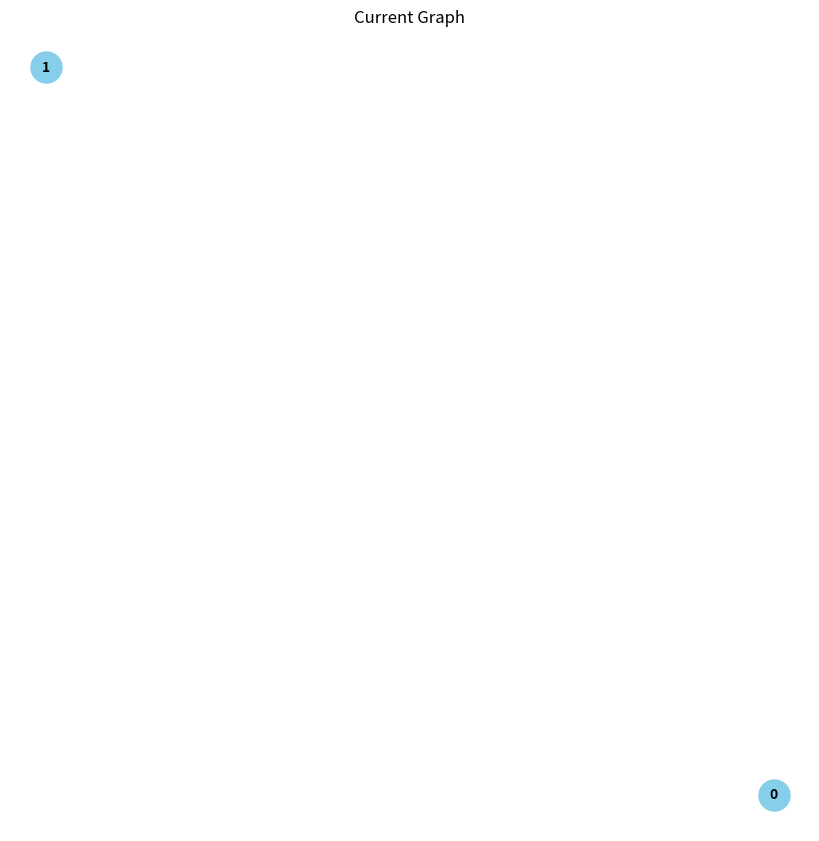
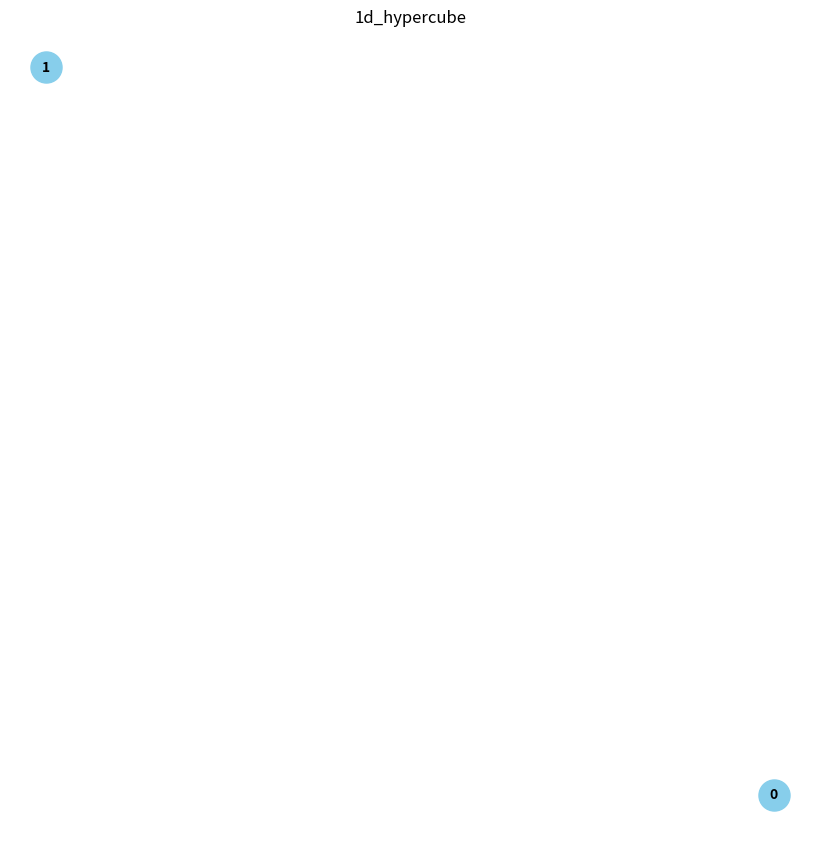
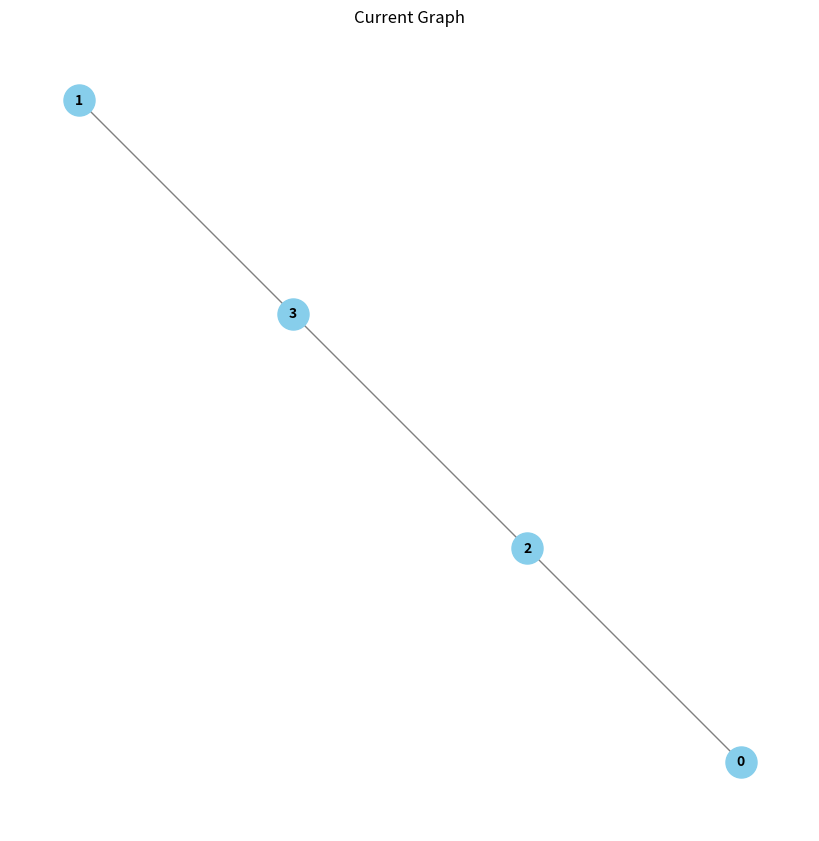
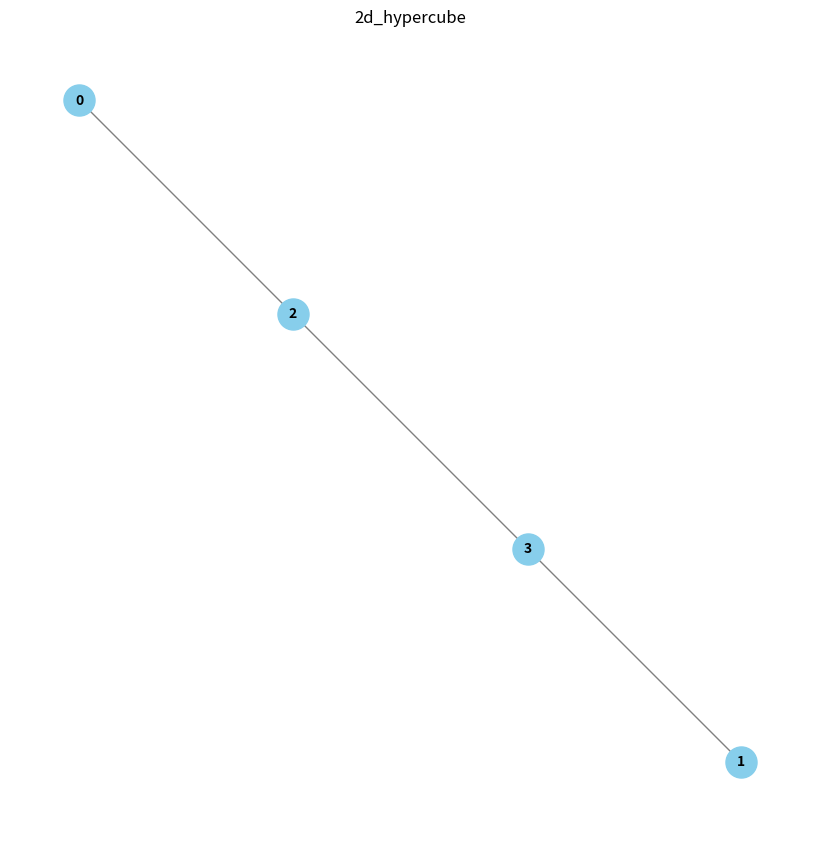
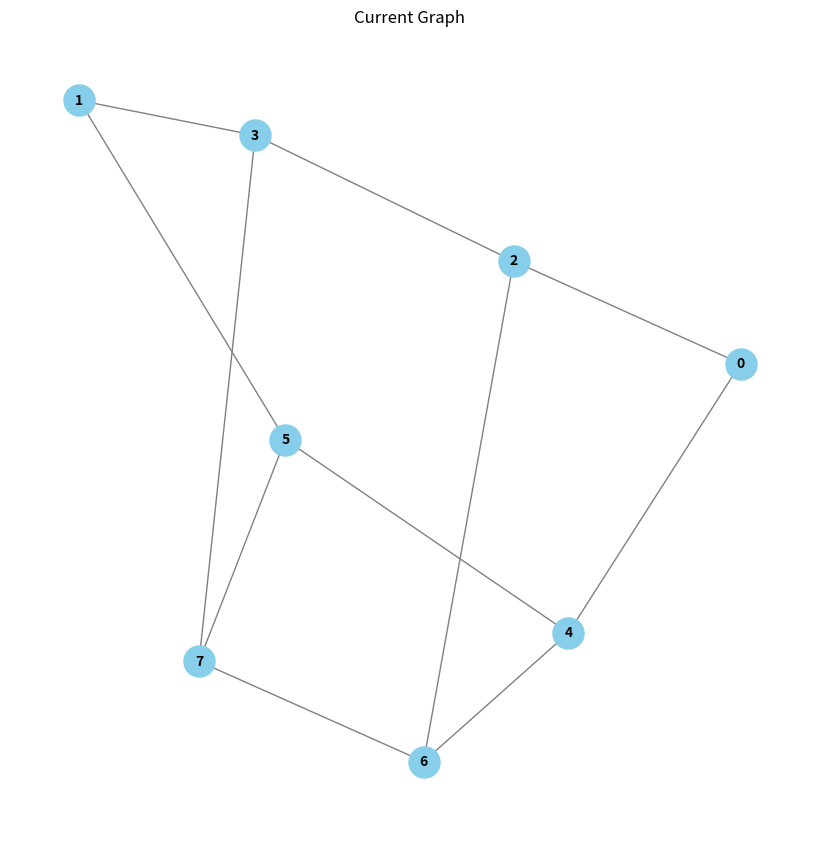
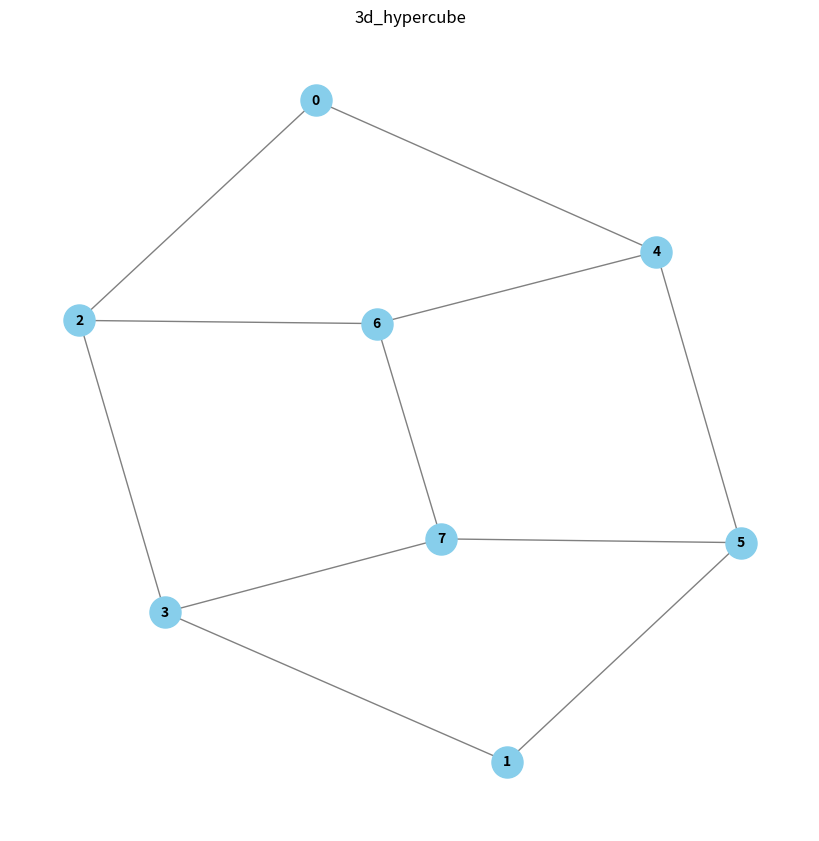
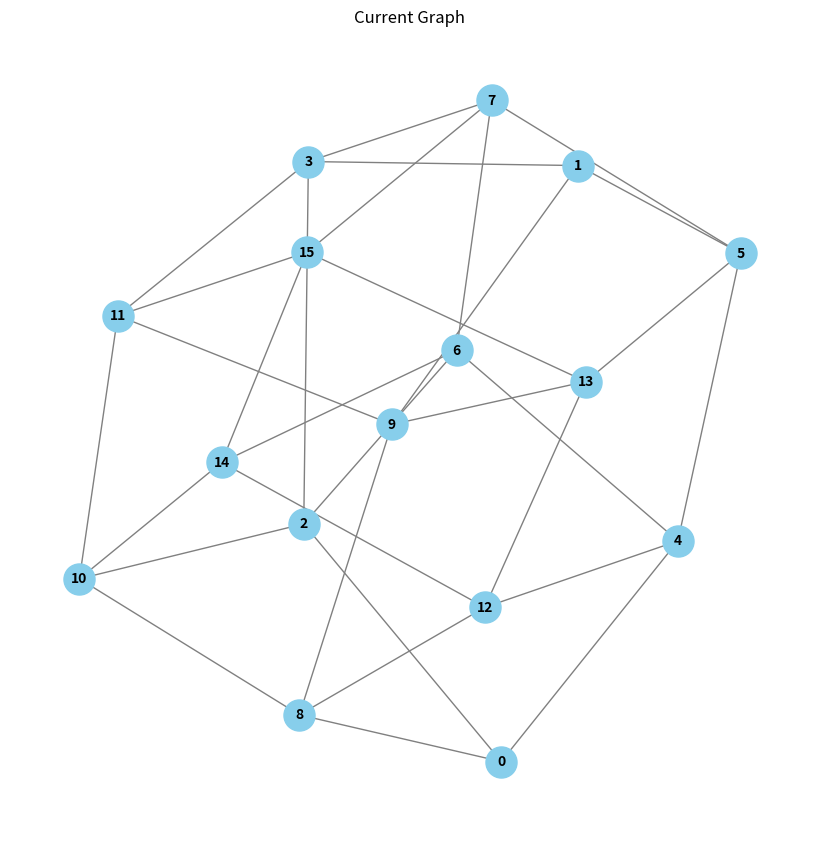
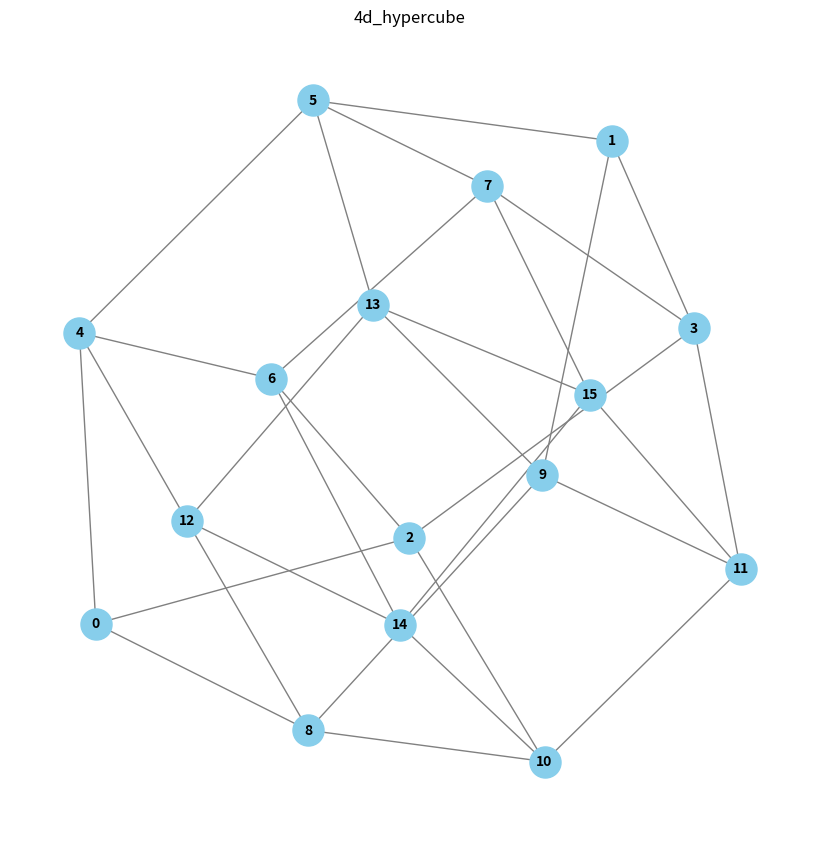
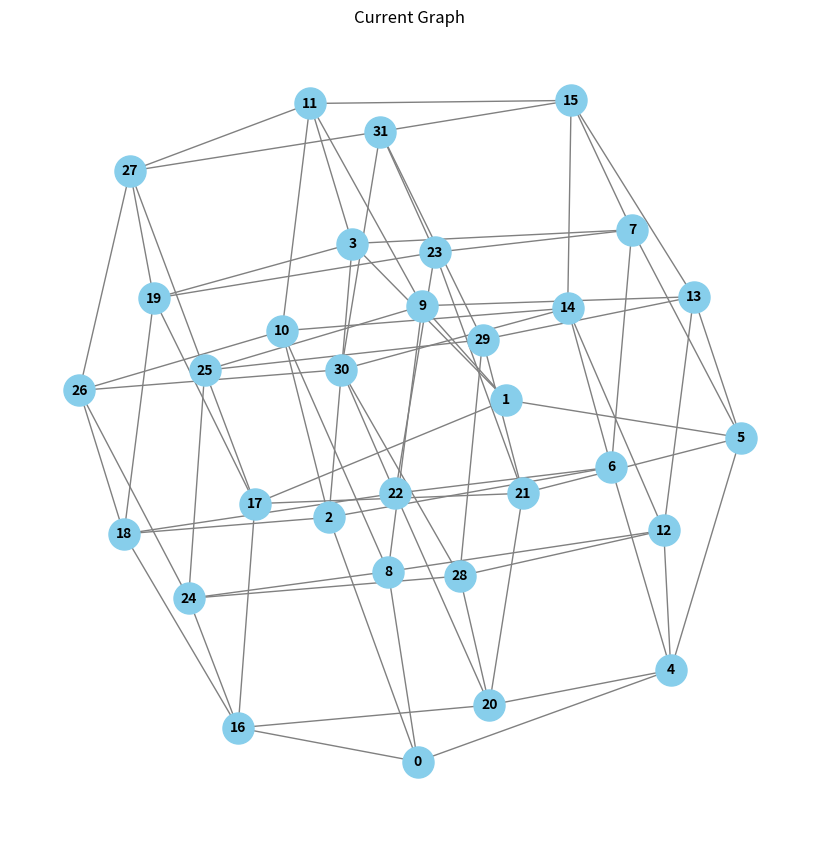
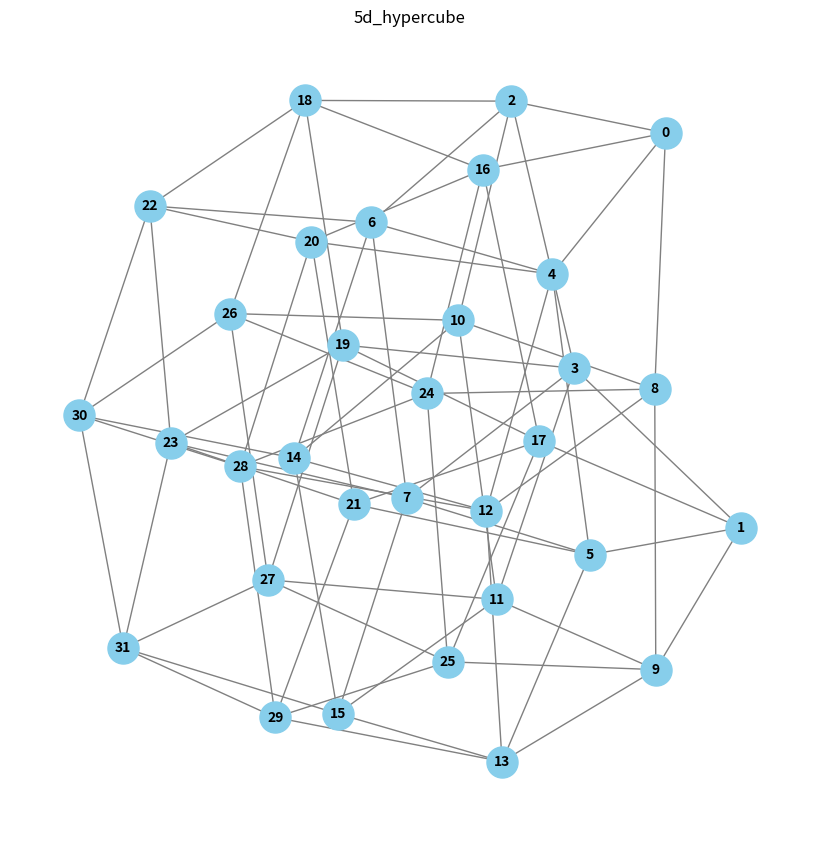
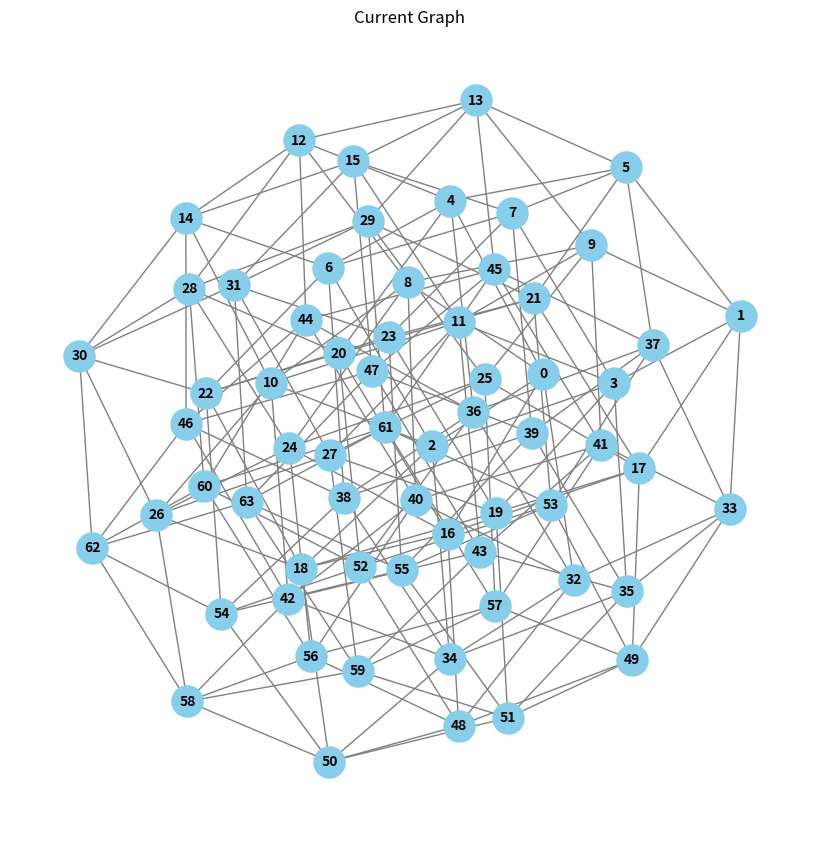
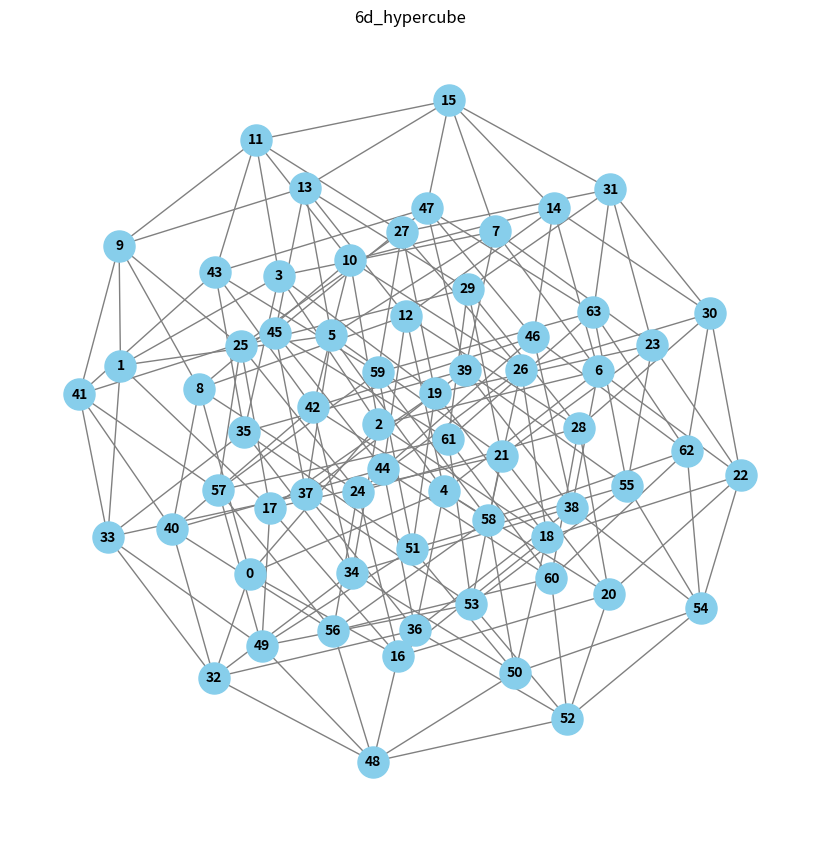
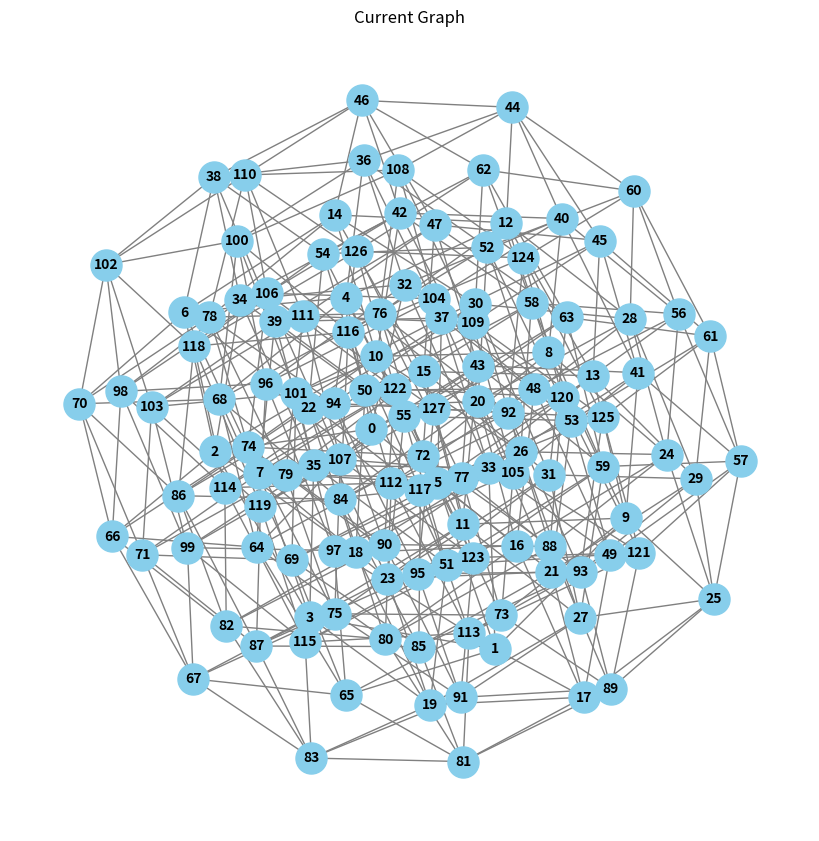
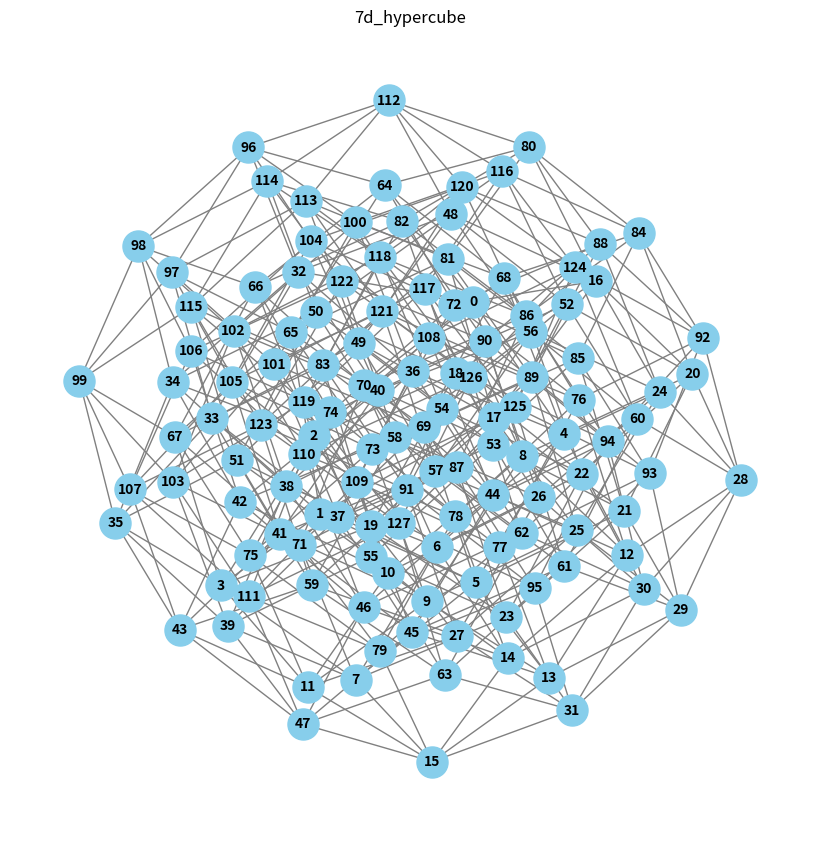

Reproduce these figures in Python, in order.
import networkx as nx
import json
import random
import numpy as np
import matplotlib.patches as patches
import os


# from ...src import *
import matplotlib.pyplot as plt


def create_random_graph(n, p=0.1):
    """
    Create a random graph with n vertices where each edge is included with probability p.

    Parameters:
    n (int): Number of vertices.
    p (float): Probability of edge creation. Default is 0.1.

    Returns:
    networkx.Graph: The created random graph.
    """
    G = nx.Graph()

    # Add n nodes to the graph
    G.add_nodes_from(range(n))

    # Add edges between pairs of nodes with probability p
    for i in range(n):
        for j in range(i + 1, n):
            if random.random() < p:
                G.add_edge(i, j)

    return G


# Function to create an n-dimensional cube graph
def create_nd_cube_graph(n):
    # Create an n-dimensional cube graph
    G = nx.hypercube_graph(n)

    # Relabel nodes to be integers
    mapping = {node: i for i, node in enumerate(G.nodes())}
    G = nx.relabel_nodes(G, mapping)

    return G


# Function to create a grid graph and remove random vertices
def create_grid_graph_w_random_blocks(x, y, n):
    # Create a grid graph
    G = nx.grid_2d_graph(x, y)

    # Relabel nodes to be single integers
    mapping = {(i, j): i * y + j for i in range(x) for j in range(y)}
    G = nx.relabel_nodes(G, mapping)

    # Randomly select and remove n vertices
    nodes_to_remove = random.sample(list(G.nodes()), n)
    G.remove_nodes_from(nodes_to_remove)

    return G, nodes_to_remove


# Function to create a grid graph and remove specified vertices
def create_grid_graph_with_specified_blocks(x, y, nodes_to_remove):
    """
    Create a grid graph of size x by y and remove specified vertices.

    Parameters:
    x (int): Number of rows.
    y (int): Number of columns.
    nodes_to_remove (list): List of nodes to remove from the graph.

    Returns:
    networkx.Graph: The created grid graph with specified vertices removed.
    """
    # Create a grid graph
    G = nx.grid_2d_graph(x, y)

    # Relabel nodes to be single integers
    mapping = {(i, j): i * y + j for i in range(x) for j in range(y)}
    G = nx.relabel_nodes(G, mapping)

    # Remove specified nodes
    G.remove_nodes_from(nodes_to_remove)

    return G


# Function to display the graph
def display_graph(graph, title="Graph", filename=None):
    plt.figure(figsize=(8, 8))
    pos = nx.spring_layout(graph)
    nx.draw(
        graph,
        pos,
        with_labels=True,
        node_size=500,
        node_color="skyblue",
        font_size=10,
        font_weight="bold",
        edge_color="gray",
    )
    plt.title(title)
    if filename:
        plt.savefig(filename)
    else:
        plt.show()


# Function to save the graph as JSON
def save_graph_to_file(graph, filename):
    data = nx.node_link_data(graph)
    with open(filename, "w") as f:
        json.dump(data, f)


def save_table_as_png(
    rows, cols, black_cells=[], filename="grid.png", path=None, points=None
):
    # Create a figure and axis with a bit of padding to ensure all borders are shown
    fig, ax = plt.subplots(figsize=(cols, rows), dpi=100)
    fig.subplots_adjust(left=0.01, right=0.99, top=0.99, bottom=0.01)

    # Turn off axis
    ax.axis("off")

    # Create a table of all white cells
    grid = np.full((rows, cols), 255)

    # Make specified cells black if black_cells is not empty
    if black_cells:
        for cell in black_cells:
            grid[cell // cols, cell % cols] = 0

    # Plot the grid
    ax.imshow(grid, cmap="gray", aspect="auto", vmin=0, vmax=255)

    # Add borders to the table and cells
    for i in range(rows):
        for j in range(cols):
            # Create a rectangle patch for each cell
            rect = patches.Rectangle(
                (j - 0.5, i - 0.5),
                1,
                1,
                linewidth=1,
                edgecolor="black",
                facecolor="none",
            )
            ax.add_patch(rect)

    # Add borders around the entire table
    outer_rect = patches.Rectangle(
        (-0.5, -0.5), cols, rows, linewidth=2, edgecolor="black", facecolor="none"
    )
    ax.add_patch(outer_rect)

    # Add text to each cell
    for i in range(rows):
        for j in range(cols):
            cell_index = i * cols + j
            color = "white" if grid[i, j] == 0 else "black"
            ax.text(
                j,
                i,
                str(cell_index),
                va="center",
                ha="center",
                color=color,
                fontsize=10,
            )

    # Add the path if provided
    if path:
        path_coords = [(cell % cols, cell // cols) for cell in path]
        path_x, path_y = zip(*path_coords)
        ax.plot(path_x, path_y, color="red", linewidth=2)

    # Add points if provided
    if points:
        for point in points:
            point_x, point_y = point % cols, point // cols
            ax.plot(point_x, point_y, "bo", markersize=20)  # Blue dot

    # Save the figure
    plt.savefig(filename, bbox_inches="tight", pad_inches=0.1)
    plt.close(fig)


date = "14_10_24"
number_of_graphs = 10
graph_type = "cube" # "grid" # "cube" # "manual"
dimension_of_graphs = [5,5] # dimension for cube
suffled_blocks = list(range(dimension_of_graphs[0] * dimension_of_graphs[1]))
random.shuffle(suffled_blocks)

# Create folder
folder_path = "data/graphs/" + date + "/"
if not os.path.exists(folder_path):
    # Create the folder
    os.makedirs(folder_path)


for i in range(0, number_of_graphs):
    # Create a grid
    if graph_type=="grid":
        name_of_graph = (
            f"{dimension_of_graphs[0]}x{dimension_of_graphs[1]}_grid_with_random_blocks_{i}"
        )
        num_of_blocks = int(i % (dimension_of_graphs[0] * dimension_of_graphs[1] / 2))
        G, blocks = create_grid_graph_w_random_blocks(dimension_of_graphs[0], dimension_of_graphs[1], num_of_blocks)

        # Create grid with specified blocks
        blocks = [3,6,7,16,17,18] # suffled_blocks[0:i]
        G = create_grid_graph_with_specified_blocks(
            dimension_of_graphs[0], dimension_of_graphs[1], blocks
        )

    # Create a cube
    if graph_type=="cube":
        name_of_graph=f"{i}d_hypercube"
        G = create_nd_cube_graph(i)
        if G.has_edge(0, 1):
            G.remove_edge(0, 1)

    # Create a manual graph
    # if graph_type=="manual":
    #     name_of_graph = f"paper_graph_{i}"
    #     G = nx.Graph()
    #     G.add_nodes_from("x")
    #     G.add_edges_from(
    #         [("s", "1"),("s", "2"),("1", "2"),
    #         ("3", "4"),("4", "5"),("3", "5"),
    #         ("6", "7"),("6", "t"),("7", "t"),
    #         ("2", "3"),("2", "6"),("3", "6"),
    #         ]
    #     )
    #     G.add_edges_from(
    #     [("s", "v1"), ("s", "y"), ("s", "v2"), ("v1","v2"),("v1", "y"),("x", "v1"),("x", "v2"),("x", "y"),
    #     ("y", "z'"), ("y", "z"), ("z", "z'"),
    #     ("w4", "x"), ("w4", "t"),
    #     ("x","w1"),("w1", "w2"), ("w2", "w3"),("w3", "t"),
    #     ("u1", "x"), ("u1", "u2"), ("u2", "u3"), ("u3", "t"),
    #     ("u1", "u4"), ("u2", "u4"),
    #     ("u4", "u5"), ("u5", "u2"),("u1", "u5")
    #     ]
    #         )

    # G = create_random_graph(25, 0.2)

    # G = create_nd_cube_graph(9)

    # Logs
    print("Graph created with:")
    print("number of nodes: ", G.number_of_nodes())
    print("number of edges: ", G.number_of_edges())
    display_graph(G, "Current Graph", "current_graph.png")

    # Save the graph as JSON
    save_graph_to_file(G, folder_path + name_of_graph.replace(" ", "_") + ".json")

    # If it's a Grid, Save it as PNG
    if graph_type=="grid": 
        save_table_as_png(
            dimension_of_graphs[0],
            dimension_of_graphs[1],
            blocks,
            folder_path + name_of_graph.replace(" ", "_") + ".png",
            None,
            None,
        )
    
    # Save the graph as PNG
    else:
        display_graph(
            G,
            name_of_graph.replace(" ", "_"),
            folder_path + name_of_graph.replace(" ", "_") + ".png",
        )
